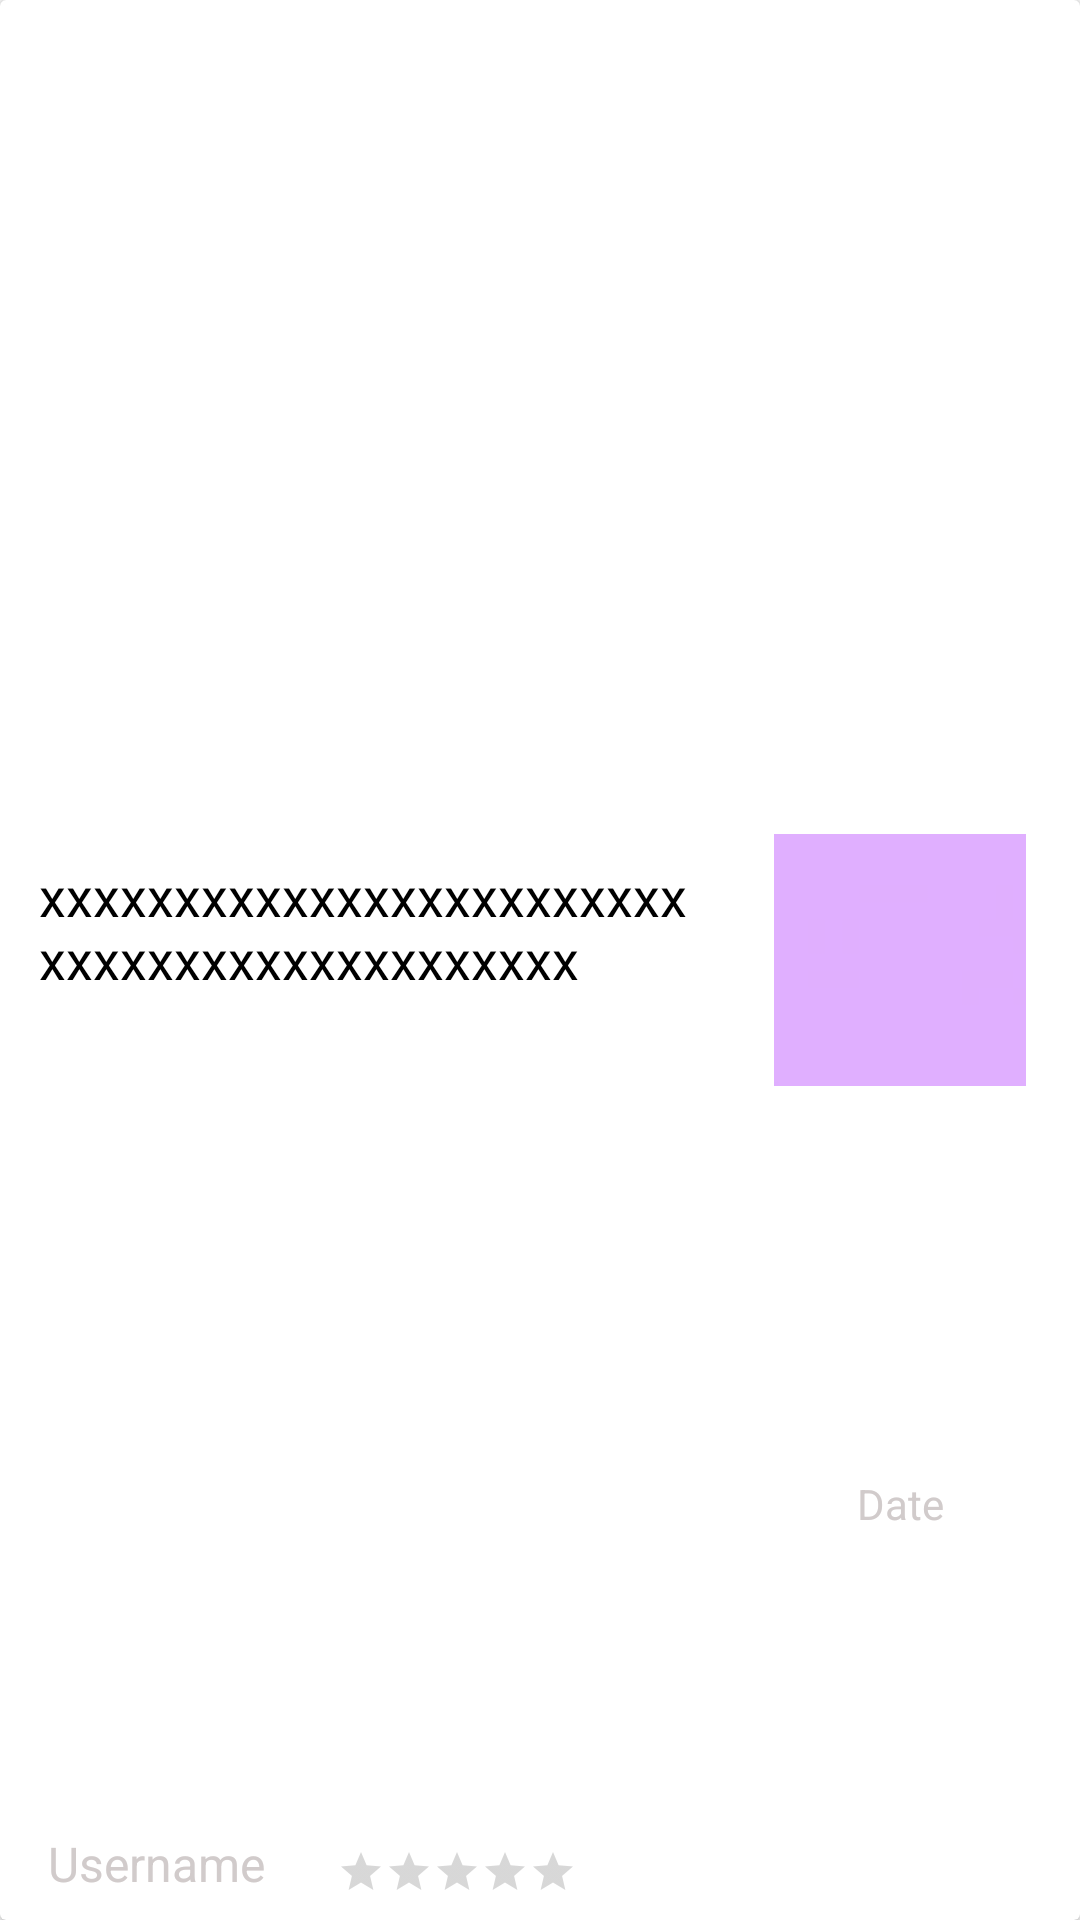

Write the Android layout XML for this screen, with the resource values it uses.
<!-- AndroidManifest.xml: application theme AppTheme -->
<!-- res/layout/self_story_list_item.xml -->
<?xml version="1.0" encoding="utf-8"?>
<android.support.v7.widget.CardView xmlns:android="http://schemas.android.com/apk/res/android"
    xmlns:app="http://schemas.android.com/apk/res-auto"
    xmlns:tools="http://schemas.android.com/tools"
    android:id="@+id/story_cardview_item"
    android:layout_width="match_parent"
    android:layout_height="wrap_content"
    android:layout_marginBottom="5dp"
    android:gravity="center"
    android:background="@drawable/bg_username_shape"
    app:layout_constraintBottom_toBottomOf="parent"
    app:layout_constraintEnd_toEndOf="parent"
    app:layout_constraintStart_toStartOf="parent"
    app:layout_constraintTop_toTopOf="parent">

    <LinearLayout
        android:layout_width="match_parent"
        android:layout_height="match_parent"
        android:orientation="horizontal">
        <android.support.constraint.ConstraintLayout
            android:layout_width="match_parent"
            android:layout_height="match_parent"
            android:orientation="horizontal"
            android:layout_weight="1">

            <TextView
                android:id="@+id/txtstorytitle"
                android:layout_width="match_parent"
                android:layout_height="wrap_content"
                android:autoSizeMinTextSize="10sp"
                android:autoSizeMaxTextSize="18sp"
                android:layout_marginStart="8dp"
                android:layout_marginTop="8dp"
                android:layout_marginBottom="8dp"
                android:gravity="left"
                android:padding="5dp"
                android:text="xxxxxxxxxxxxxxxxxxxxxxxxxxxxxxxxxxxxxxxxxxxx"
                android:textAppearance="@style/AppFont"
                android:textSize="18sp"
                app:layout_constraintBottom_toTopOf="@+id/txtstoryusername"
                app:layout_constraintStart_toStartOf="parent"
                app:layout_constraintTop_toTopOf="parent"
                app:layout_constraintVertical_bias="0.507" />


            <TextView
                android:id="@+id/txtstoryusername"
                android:layout_width="wrap_content"
                android:layout_height="wrap_content"
                android:layout_marginStart="16dp"
                android:layout_marginBottom="8dp"
                android:gravity="left"
                android:text="Username"
                android:textAppearance="@style/AppFont"
                android:textColor="@color/colorTextGray"
                android:textSize="16sp"
                app:layout_constraintBottom_toBottomOf="parent"
                app:layout_constraintStart_toStartOf="parent" />

            <RatingBar
                android:id="@+id/ratingBar"
                style="@style/myRatingBar"
                android:layout_width="wrap_content"
                android:layout_height="wrap_content"
                android:layout_marginStart="24dp"
                android:layout_marginBottom="8dp"
                android:isIndicator="true"
                android:numStars="5"
                android:stepSize="0.001"
                app:layout_constraintBottom_toBottomOf="parent"
                app:layout_constraintStart_toEndOf="@+id/txtstoryusername" />

        </android.support.constraint.ConstraintLayout>
        <android.support.constraint.ConstraintLayout
            android:layout_width="match_parent"
            android:layout_height="match_parent"
            android:layout_gravity="center"
            android:gravity="center"
            android:layout_weight="2">

            <ImageView
                android:id="@+id/imageViewTitle"
                android:layout_width="84dp"
                android:layout_height="84dp"
                android:layout_gravity="center"
                android:layout_marginStart="4dp"
                android:layout_marginTop="4dp"
                android:layout_marginEnd="4dp"
                android:layout_marginBottom="4dp"
                android:layout_weight="1"
                android:background="@drawable/bg_username_shape"
                android:scaleType="centerCrop"
                android:src="@mipmap/img_broken"
                app:layout_constraintBottom_toBottomOf="parent"
                app:layout_constraintEnd_toEndOf="parent"
                app:layout_constraintStart_toStartOf="parent"
                app:layout_constraintTop_toTopOf="parent" />

            <TextView
                android:id="@+id/txtstorydatetime"
                android:layout_width="wrap_content"
                android:layout_height="wrap_content"
                android:layout_marginStart="8dp"
                android:layout_marginTop="8dp"
                android:layout_marginEnd="8dp"
                android:layout_marginBottom="8dp"
                android:gravity="left"
                android:text="Date"
                android:textAppearance="@style/AppFont"
                android:textColor="@color/colorTextGray"
                android:textSize="14sp"
                app:layout_constraintBottom_toBottomOf="parent"
                app:layout_constraintEnd_toEndOf="parent"
                app:layout_constraintStart_toStartOf="parent"
                app:layout_constraintTop_toBottomOf="@+id/imageViewTitle" />

            <TextView
                android:id="@+id/treedot"
                android:layout_width="wrap_content"
                android:layout_height="wrap_content"
                android:layout_marginTop="8dp"
                android:layout_marginEnd="16dp"
                android:text="Delete"
                android:textColor="@color/colorTomato"
                android:visibility="invisible"
                android:textAppearance="?android:textAppearanceListItem"
                app:layout_constraintEnd_toEndOf="parent"
                app:layout_constraintTop_toTopOf="parent"/>

        </android.support.constraint.ConstraintLayout>
    </LinearLayout>
</android.support.v7.widget.CardView>
<!-- resources referenced by this layout -->
<resources>
  <color name="colorTextGray">#D1CBCB</color>
  <color name="colorTomato">#ff6347</color>
  <!-- drawable bg_username_shape (drawable) -->
  <?xml version="1.0" encoding="utf-8"?>
  <shape xmlns:android="http://schemas.android.com/apk/res/android">
      <stroke android:color="#933EC5" android:width="1sp"/>
      <solid android:color="#FEFBFB"/>
      <corners android:radius="50sp"/>
  </shape>
  <!-- mipmap img_broken: jpg bitmap (mipmap-hdpi, 873 bytes) -->
  <style name="AppFont">
          <item name="fontPath">font/nunitosans_regular.ttf</item>
      </style>
  <style name="myRatingBar" parent="@style/Widget.AppCompat.RatingBar.Small" />
  <style name="AppTheme" parent="Theme.AppCompat.Light.NoActionBar">
          
          <item name="colorPrimary">@color/colorPrimary</item>
          <item name="colorPrimaryDark">@color/colorPrimaryDark</item>
          <item name="colorAccent">@color/colorAccent</item>
      </style>
  <color name="colorPrimary">#FFFFFF</color>
  <color name="colorPrimaryDark">#000000</color>
  <color name="colorAccent">#933EC5</color>
</resources>
